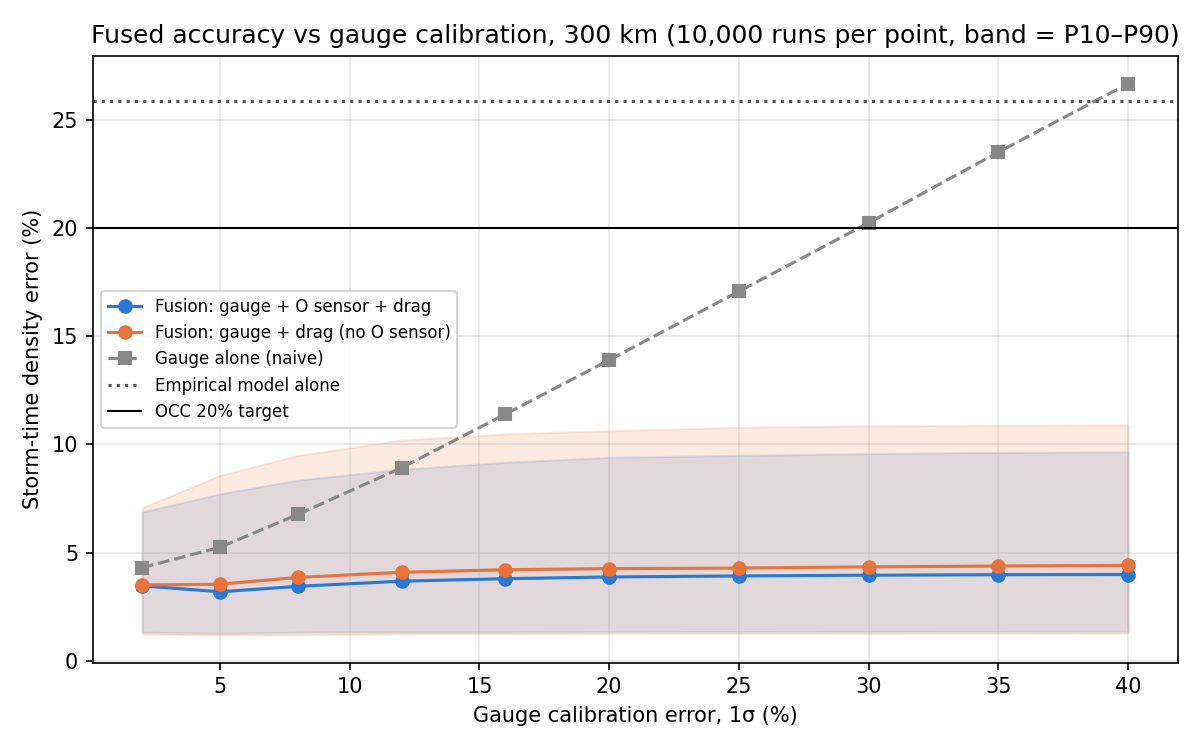

The file beside this chart, header and first rows:
alt_km, use_o, gauge_err_pct, n_runs, sim_s, fused_median, fused_p10, fused_p90, gauge_only_median, prior_median
300, True, 2.0, 10000, 19.05, 3.47, 1.325, 6.882, 4.31, 25.85
300, True, 5.0, 10000, 18, 3.195, 1.276, 7.724, 5.251, 25.85
300, True, 8.0, 10000, 19.17, 3.446, 1.325, 8.356, 6.768, 25.85
300, True, 12.0, 10000, 18.35, 3.685, 1.335, 8.854, 8.927, 25.85
300, True, 16.0, 10000, 19.48, 3.801, 1.335, 9.18, 11.4, 25.85
300, True, 20.0, 10000, 18.52, 3.879, 1.352, 9.408, 13.9, 25.85
300, True, 25.0, 10000, 18.88, 3.927, 1.358, 9.497, 17.07, 25.85
300, True, 30.0, 10000, 18.3, 3.961, 1.364, 9.581, 20.24, 25.85
300, True, 35.0, 10000, 19.02, 3.986, 1.365, 9.638, 23.51, 25.85
300, True, 40.0, 10000, 18.09, 3.992, 1.369, 9.656, 26.67, 25.85
300, False, 2.0, 10000, 15.04, 3.509, 1.24, 7.085, 4.31, 25.85
300, False, 5.0, 10000, 15.56, 3.545, 1.198, 8.571, 5.251, 25.85
300, False, 8.0, 10000, 14.89, 3.858, 1.211, 9.499, 6.768, 25.85
300, False, 12.0, 10000, 14.77, 4.097, 1.249, 10.2, 8.927, 25.85
300, False, 16.0, 10000, 14.69, 4.214, 1.251, 10.49, 11.4, 25.85
300, False, 20.0, 10000, 15.39, 4.265, 1.256, 10.64, 13.9, 25.85
300, False, 25.0, 10000, 15.09, 4.292, 1.264, 10.8, 17.07, 25.85
300, False, 30.0, 10000, 14.82, 4.347, 1.259, 10.87, 20.24, 25.85
300, False, 35.0, 10000, 14.68, 4.386, 1.265, 10.89, 23.51, 25.85
300, False, 40.0, 10000, 14.99, 4.412, 1.28, 10.9, 26.67, 25.85
